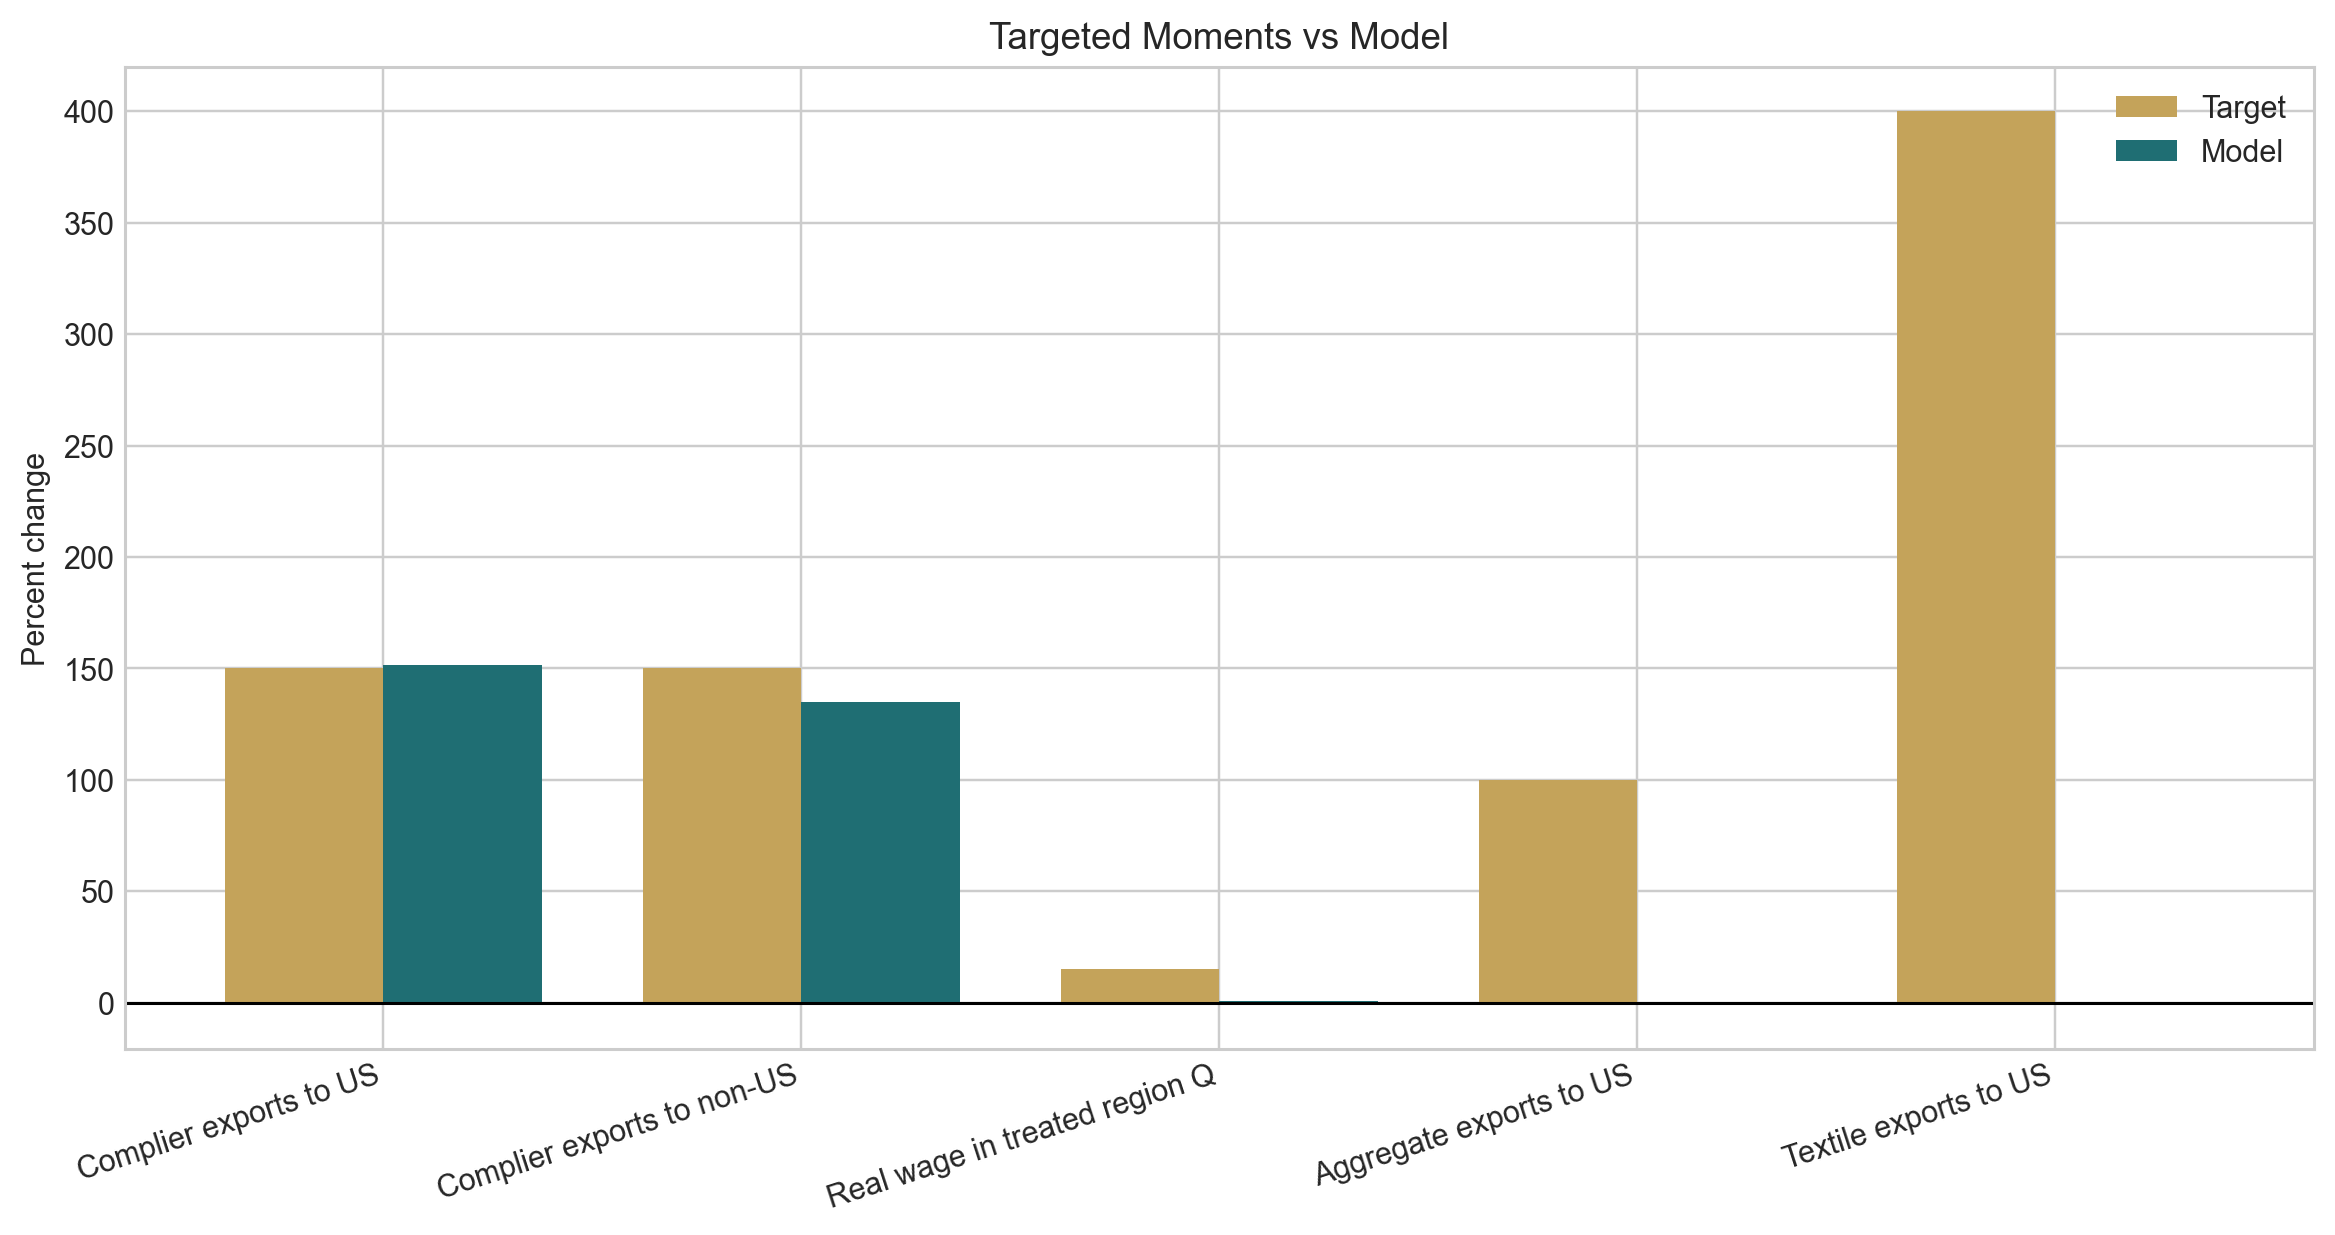

The file beside this chart, header and first rows:
moment_key, label, target_pct, model_pct, gap_pct_points, targeted_in_fit
micro_comp_us_pct, Complier exports to US, 150.0, 151.5, 1.531, True
micro_comp_rw_pct, Complier exports to non-US, 150.0, 134.9, -15.14, True
target_real_wage_q_pct, Real wage in treated region Q, 15.0, 0.5769, -14.42, False
agg_total_us_pct, Aggregate exports to US, 100.0, -0.4422, -100.4, False
agg_q_t_us_pct, Textile exports to US, 400.0, -0.8307, -400.8, False
